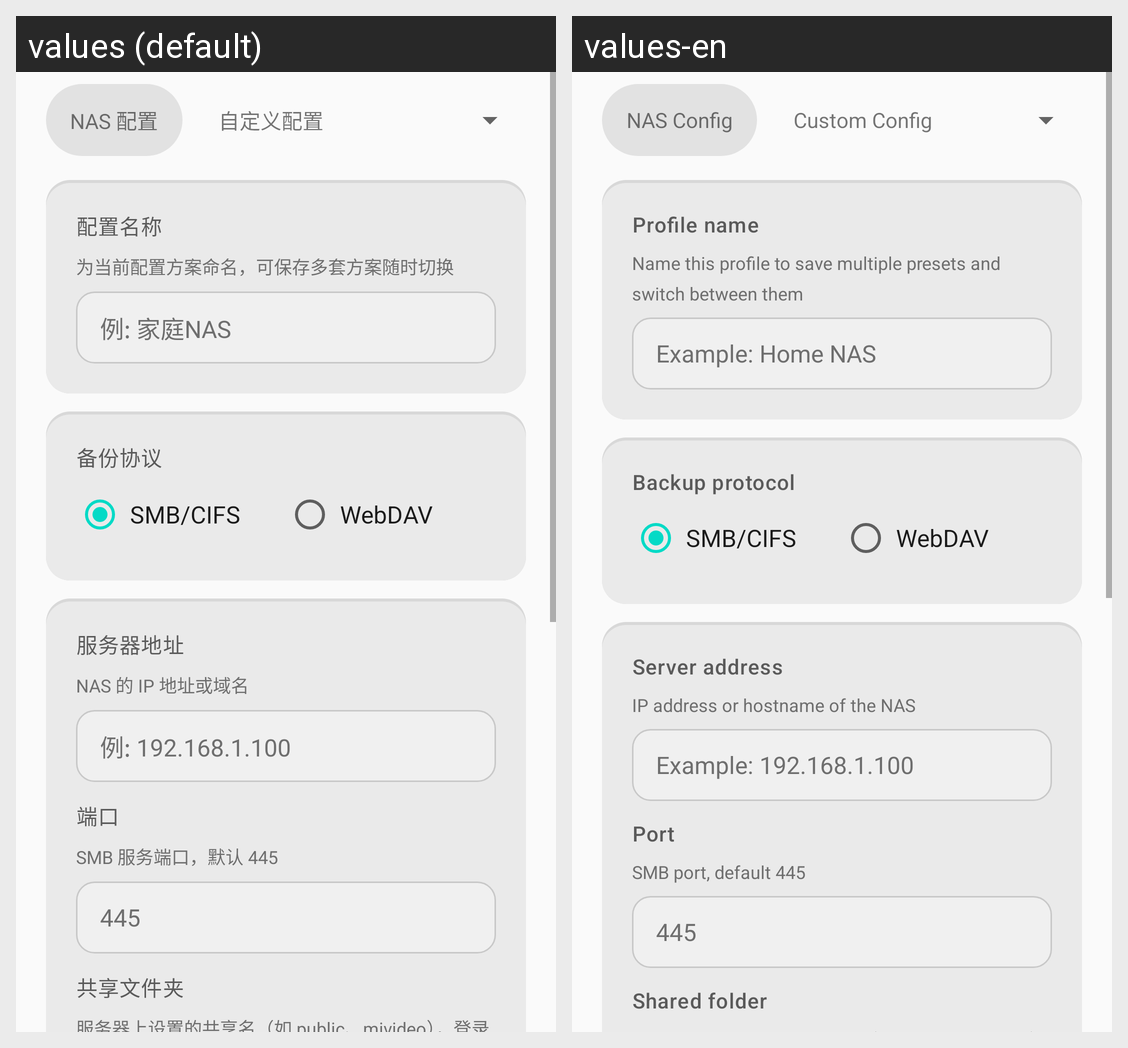

This grid shows one Android layout under two languages. Give, for every string resource on the screen, its name, the default text and each shown locale's text.
Android screen res/layout/fragment_service_config.xml rendered under 2 locales, left to right: values (default), values-en. Device: Nexus 5 (rendered at 1080×1920; each locale shown at half size, 540×960, under a caption strip naming it); theme Theme.MaterialComponents.DayNight.NoActionBar.
Strings drawn on this screen, with the default value and each locale's value (text and hints the layout hard-codes, and strings that could not be matched under every locale, appear in the picture but are not listed):

service_tab_nas
  values: NAS 配置
  values-en: NAS Config

service_tab_custom
  values: 自定义配置
  values-en: Custom Config

profile_name
  values: 配置名称
  values-en: Profile name

desc_profile_name
  values: 为当前配置方案命名，可保存多套方案随时切换
  values-en: Name this profile to save multiple presets and switch between them

profile_name_hint
  values: 例: 家庭NAS
  values-en: Example: Home NAS

backup_protocol
  values: 备份协议
  values-en: Backup protocol

account_type_smb
  values: SMB/CIFS
  values-en: SMB/CIFS

account_type_webdav
  values: WebDAV
  values-en: WebDAV

server_address
  values: 服务器地址
  values-en: Server address

desc_smb_server
  values: NAS 的 IP 地址或域名
  values-en: IP address or hostname of the NAS

smb_server_hint
  values: 例: 192.168.1.100
  values-en: Example: 192.168.1.100

port
  values: 端口
  values-en: Port

desc_smb_port
  values: SMB 服务端口，默认 445
  values-en: SMB port, default 445

share_folder
  values: 共享文件夹
  values-en: Shared folder
